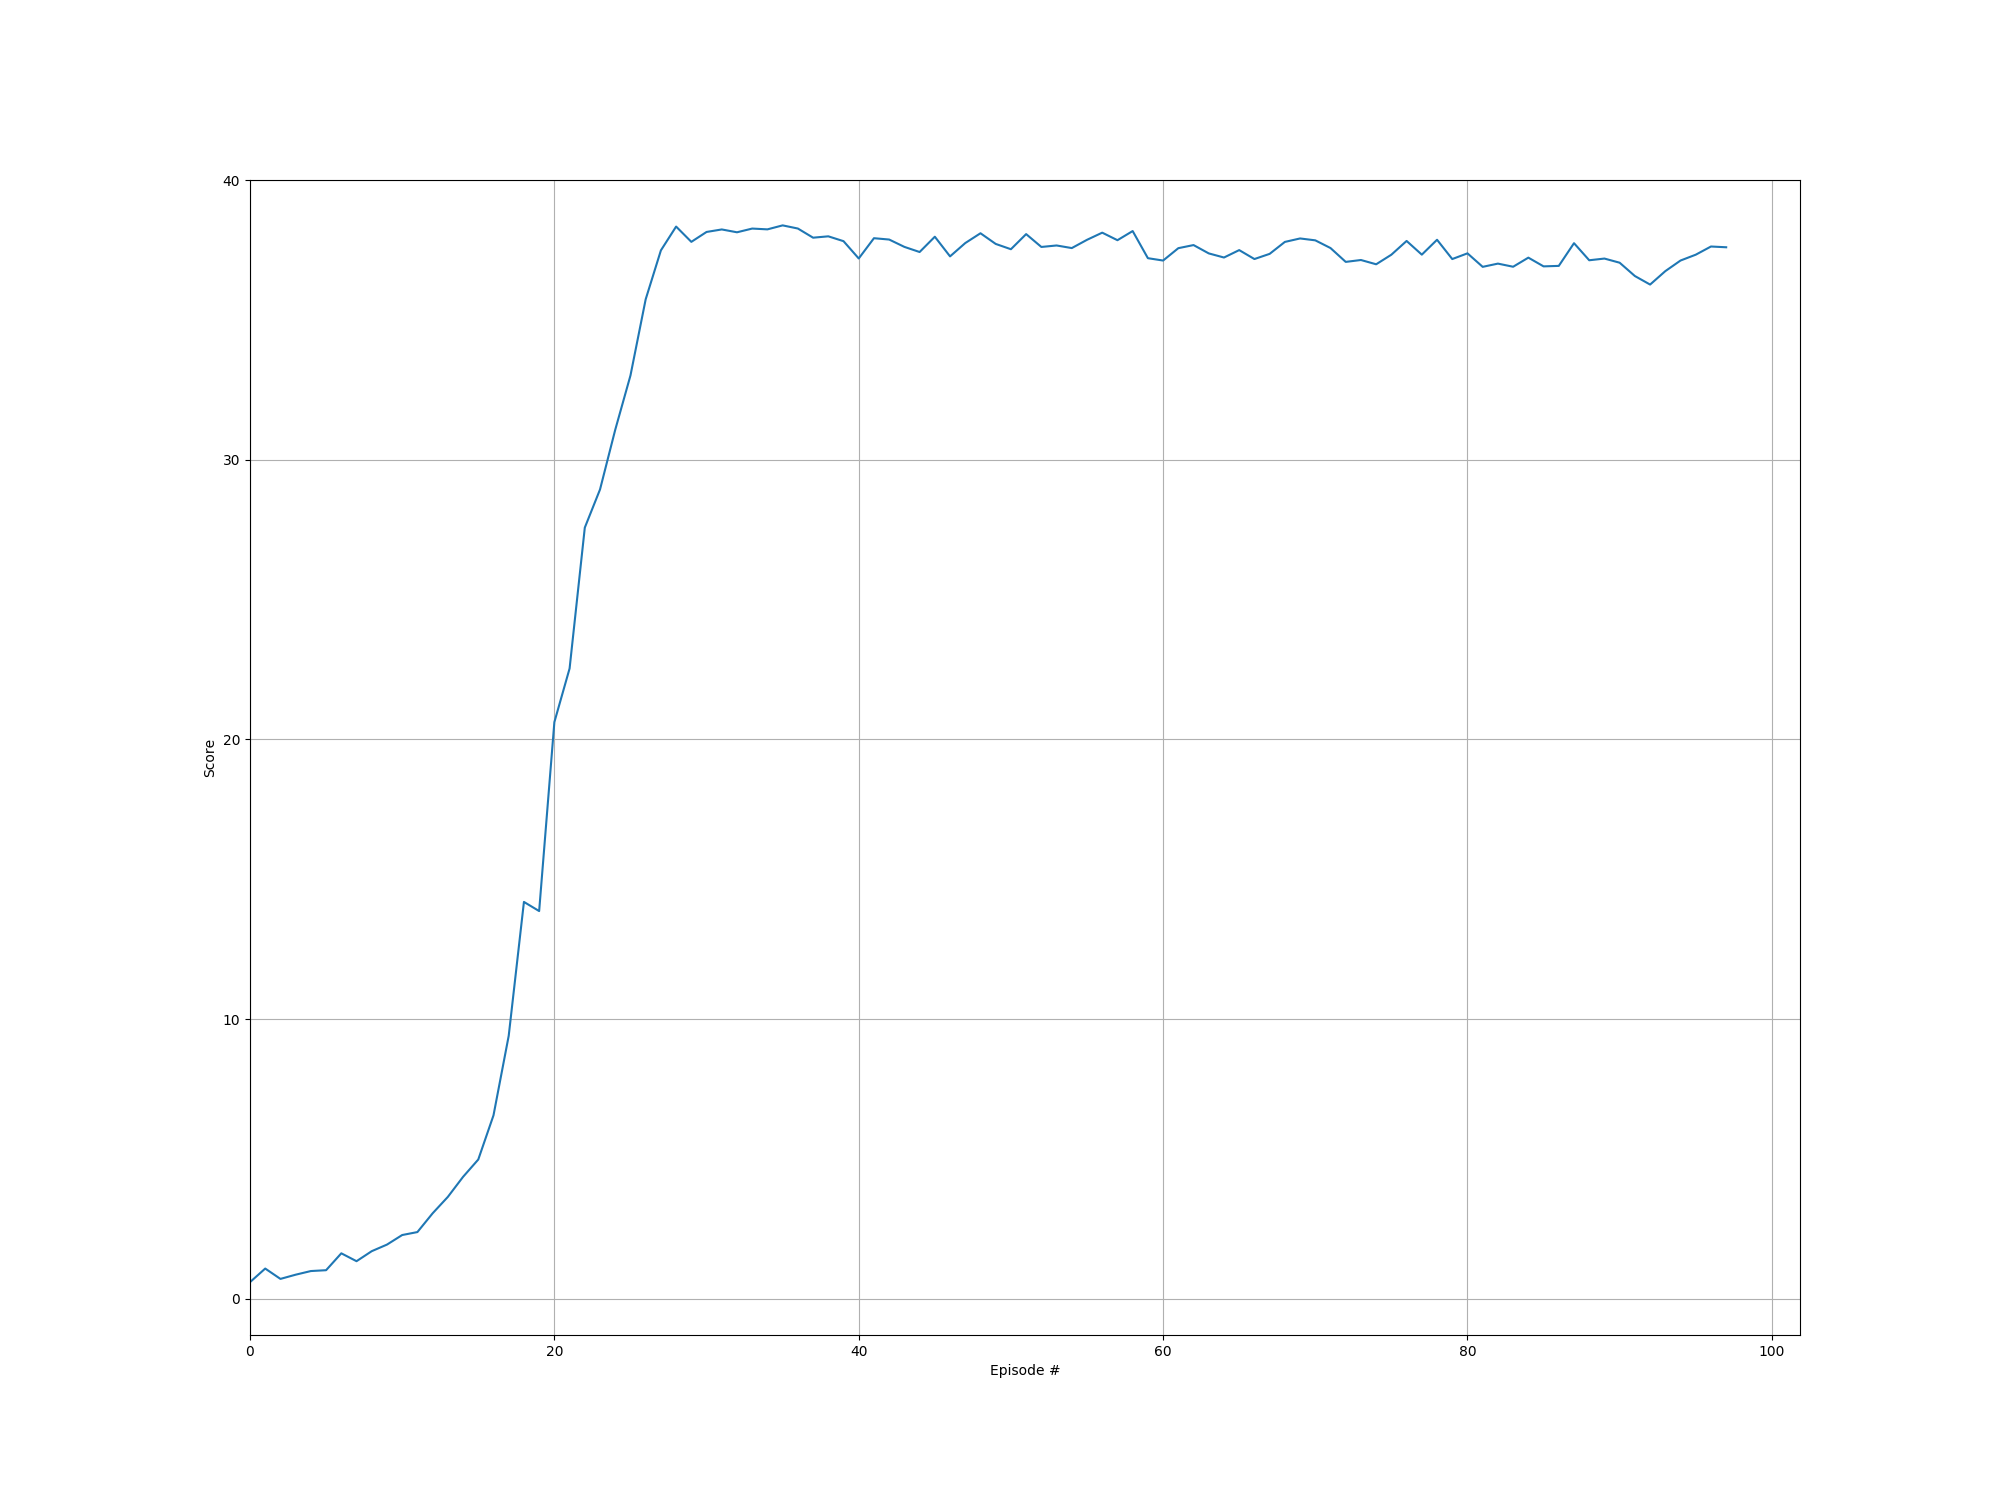

The data file committed next to this chart (first rows):
episode, score
0, 0.5935
1, 1.08
2, 0.71
3, 0.8605
4, 0.991
5, 1.021
6, 1.625
7, 1.343
8, 1.701
9, 1.936
10, 2.278
11, 2.384
12, 3.055
13, 3.642
14, 4.358
15, 4.979
16, 6.558
17, 9.402
18, 14.19
19, 13.86
20, 20.62
21, 22.53
22, 27.57
23, 28.94
24, 31.07
25, 33.01
26, 35.73
27, 37.48
28, 38.33
29, 37.79
30, 38.14
31, 38.23
32, 38.13
33, 38.26
34, 38.23
35, 38.38
36, 38.26
37, 37.94
38, 37.99
39, 37.81
40, 37.19
41, 37.92
42, 37.87
43, 37.61
44, 37.42
45, 37.97
46, 37.27
47, 37.75
48, 38.1
49, 37.71
50, 37.52
51, 38.07
52, 37.61
53, 37.66
54, 37.57
55, 37.86
56, 38.12
57, 37.85
58, 38.17
59, 37.2
... 38 more rows
